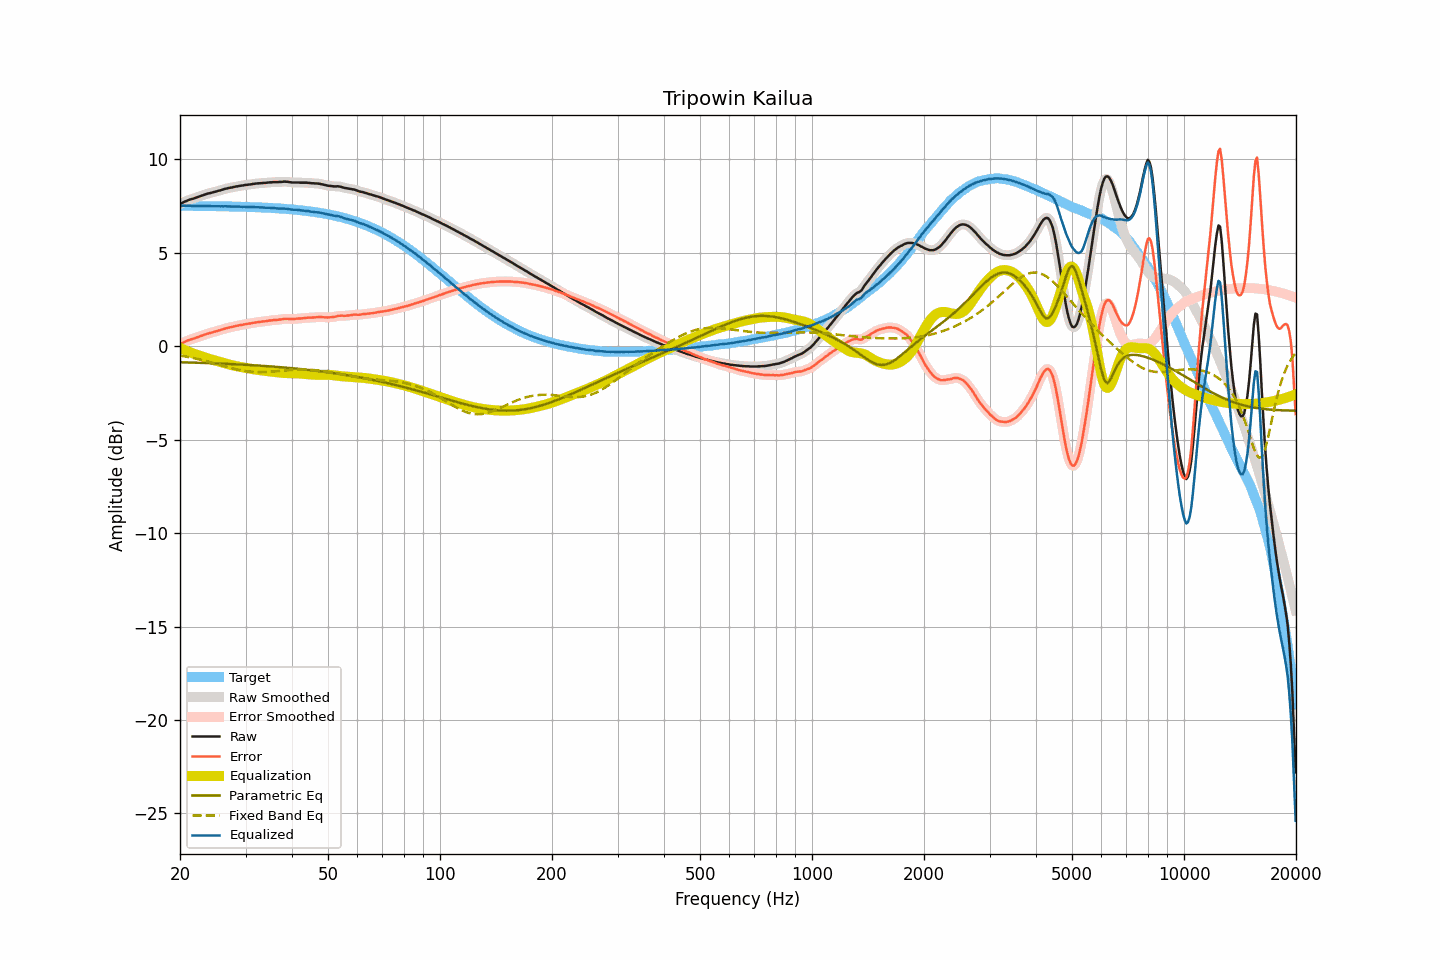

Values plotted in this chart, from the file beside it:
frequency, raw, smoothed, error, error_smoothed, equalization, parametric_eq, fixed_band_eq, equalized_raw, equalized_smoothed, target
20.00, 7.60, 7.59, 0.10, 0.10, -0.10, -0.87, -0.51, 7.49, 7.49, 7.50
20.20, 7.64, 7.64, 0.14, 0.14, -0.14, -0.87, -0.52, 7.49, 7.50, 7.50
20.40, 7.69, 7.68, 0.19, 0.19, -0.18, -0.87, -0.54, 7.50, 7.50, 7.50
20.61, 7.73, 7.72, 0.23, 0.23, -0.22, -0.87, -0.55, 7.50, 7.50, 7.50
20.81, 7.76, 7.76, 0.26, 0.26, -0.26, -0.88, -0.57, 7.50, 7.50, 7.50
21.02, 7.80, 7.79, 0.30, 0.30, -0.29, -0.88, -0.58, 7.50, 7.50, 7.50
21.23, 7.83, 7.83, 0.33, 0.33, -0.33, -0.88, -0.60, 7.50, 7.50, 7.49
21.44, 7.86, 7.85, 0.36, 0.36, -0.36, -0.88, -0.62, 7.50, 7.49, 7.49
21.66, 7.88, 7.88, 0.38, 0.39, -0.39, -0.89, -0.64, 7.49, 7.49, 7.49
21.87, 7.91, 7.91, 0.41, 0.41, -0.42, -0.89, -0.66, 7.49, 7.49, 7.49
22.09, 7.94, 7.94, 0.44, 0.44, -0.45, -0.89, -0.67, 7.49, 7.49, 7.49
22.31, 7.97, 7.97, 0.48, 0.48, -0.48, -0.89, -0.69, 7.49, 7.49, 7.49
22.54, 8.00, 8.00, 0.51, 0.51, -0.51, -0.90, -0.71, 7.49, 7.49, 7.49
22.76, 8.03, 8.03, 0.54, 0.54, -0.54, -0.90, -0.73, 7.49, 7.49, 7.49
22.99, 8.06, 8.06, 0.57, 0.57, -0.57, -0.90, -0.75, 7.49, 7.49, 7.49
23.22, 8.09, 8.09, 0.60, 0.60, -0.60, -0.91, -0.78, 7.49, 7.49, 7.49
23.45, 8.12, 8.12, 0.63, 0.63, -0.63, -0.91, -0.80, 7.49, 7.49, 7.49
23.69, 8.15, 8.14, 0.66, 0.66, -0.65, -0.91, -0.82, 7.49, 7.49, 7.48
23.92, 8.17, 8.17, 0.68, 0.68, -0.68, -0.91, -0.84, 7.49, 7.49, 7.48
24.16, 8.19, 8.19, 0.70, 0.71, -0.71, -0.92, -0.87, 7.48, 7.48, 7.48
24.40, 8.21, 8.21, 0.73, 0.73, -0.73, -0.92, -0.89, 7.48, 7.48, 7.48
24.65, 8.24, 8.23, 0.76, 0.75, -0.75, -0.92, -0.91, 7.48, 7.48, 7.48
24.89, 8.26, 8.26, 0.78, 0.78, -0.78, -0.93, -0.94, 7.48, 7.48, 7.48
25.14, 8.28, 8.28, 0.80, 0.80, -0.80, -0.93, -0.96, 7.47, 7.48, 7.48
25.39, 8.31, 8.30, 0.83, 0.83, -0.83, -0.93, -0.99, 7.48, 7.47, 7.48
25.65, 8.33, 8.33, 0.85, 0.85, -0.86, -0.94, -1.01, 7.47, 7.47, 7.47
25.91, 8.36, 8.35, 0.88, 0.88, -0.88, -0.94, -1.03, 7.47, 7.47, 7.47
26.16, 8.38, 8.38, 0.90, 0.91, -0.91, -0.94, -1.06, 7.47, 7.47, 7.47
26.43, 8.41, 8.40, 0.94, 0.93, -0.93, -0.95, -1.08, 7.47, 7.47, 7.47
26.69, 8.43, 8.43, 0.96, 0.96, -0.95, -0.95, -1.11, 7.47, 7.47, 7.47
26.96, 8.45, 8.45, 0.98, 0.98, -0.98, -0.96, -1.13, 7.47, 7.47, 7.47
27.23, 8.47, 8.46, 1.00, 1.00, -1.00, -0.96, -1.15, 7.47, 7.46, 7.46
27.50, 8.48, 8.48, 1.01, 1.02, -1.02, -0.96, -1.18, 7.46, 7.46, 7.46
27.77, 8.50, 8.50, 1.04, 1.04, -1.04, -0.97, -1.20, 7.46, 7.46, 7.46
28.05, 8.52, 8.51, 1.06, 1.06, -1.06, -0.97, -1.22, 7.46, 7.46, 7.46
28.33, 8.54, 8.53, 1.08, 1.08, -1.08, -0.98, -1.24, 7.46, 7.46, 7.46
28.62, 8.55, 8.55, 1.09, 1.10, -1.09, -0.98, -1.26, 7.45, 7.46, 7.45
28.90, 8.57, 8.56, 1.11, 1.11, -1.11, -0.99, -1.28, 7.46, 7.45, 7.45
29.19, 8.58, 8.58, 1.13, 1.13, -1.13, -0.99, -1.30, 7.45, 7.45, 7.45
29.48, 8.59, 8.59, 1.14, 1.14, -1.14, -0.99, -1.31, 7.44, 7.45, 7.45
29.78, 8.61, 8.60, 1.16, 1.16, -1.16, -1.00, -1.33, 7.45, 7.45, 7.45
30.08, 8.62, 8.62, 1.17, 1.17, -1.17, -1.00, -1.34, 7.44, 7.44, 7.44
30.38, 8.63, 8.63, 1.19, 1.19, -1.19, -1.01, -1.35, 7.44, 7.44, 7.44
30.68, 8.64, 8.64, 1.20, 1.20, -1.20, -1.01, -1.36, 7.43, 7.43, 7.44
30.99, 8.65, 8.65, 1.21, 1.22, -1.22, -1.02, -1.37, 7.43, 7.43, 7.43
31.30, 8.67, 8.66, 1.23, 1.23, -1.23, -1.02, -1.38, 7.43, 7.43, 7.43
31.61, 8.68, 8.68, 1.25, 1.25, -1.25, -1.03, -1.39, 7.43, 7.43, 7.43
31.93, 8.69, 8.69, 1.26, 1.26, -1.26, -1.03, -1.39, 7.43, 7.43, 7.42
32.24, 8.70, 8.70, 1.28, 1.27, -1.27, -1.04, -1.40, 7.42, 7.42, 7.42
32.57, 8.71, 8.70, 1.29, 1.29, -1.28, -1.05, -1.40, 7.42, 7.42, 7.42
32.89, 8.71, 8.71, 1.29, 1.30, -1.30, -1.05, -1.40, 7.41, 7.41, 7.41
33.22, 8.72, 8.72, 1.31, 1.31, -1.31, -1.06, -1.40, 7.41, 7.41, 7.41
33.55, 8.73, 8.72, 1.32, 1.32, -1.32, -1.06, -1.39, 7.41, 7.40, 7.41
33.89, 8.73, 8.73, 1.32, 1.33, -1.33, -1.07, -1.39, 7.40, 7.40, 7.40
34.23, 8.74, 8.74, 1.34, 1.34, -1.34, -1.07, -1.39, 7.40, 7.40, 7.40
34.57, 8.75, 8.74, 1.35, 1.35, -1.35, -1.08, -1.38, 7.39, 7.39, 7.39
34.92, 8.76, 8.75, 1.37, 1.36, -1.36, -1.09, -1.38, 7.39, 7.39, 7.39
35.27, 8.76, 8.76, 1.37, 1.38, -1.37, -1.09, -1.37, 7.38, 7.39, 7.38
35.62, 8.77, 8.76, 1.39, 1.38, -1.38, -1.10, -1.36, 7.38, 7.38, 7.38
35.97, 8.77, 8.76, 1.39, 1.39, -1.39, -1.11, -1.35, 7.38, 7.37, 7.37
... 635 more rows
